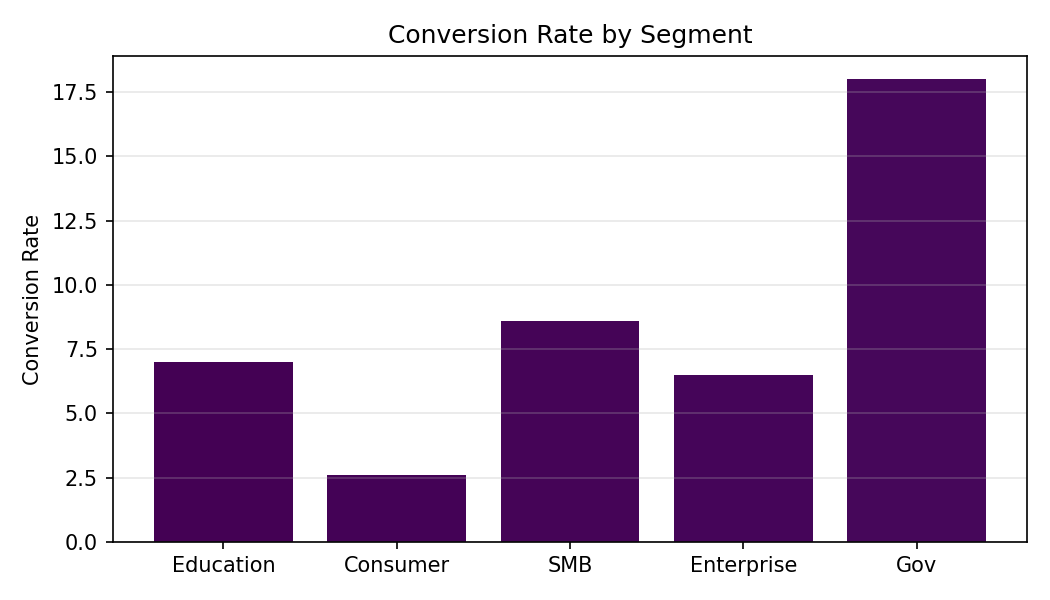

The file beside this chart, header and first rows:
Category, Conversion Rate
Education, 7.0
Consumer, 2.6
SMB, 8.6
Enterprise, 6.5
Gov, 18.0
